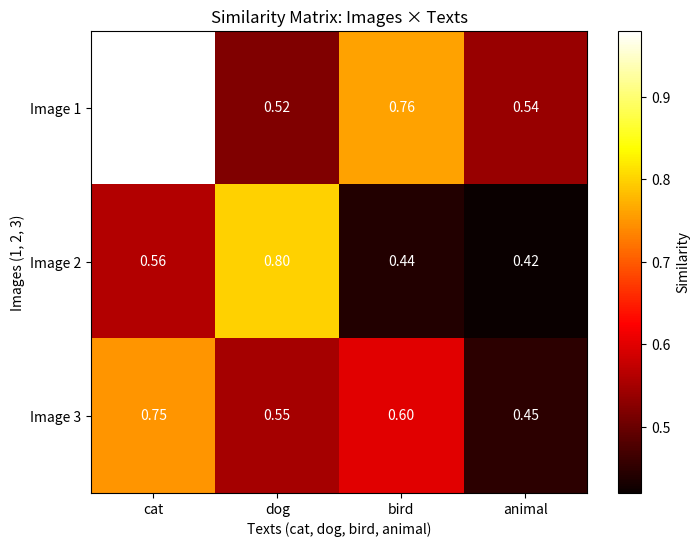

Write the Python code that produced this figure.
"""
MATRIX MULTIPLICATION & SIMILARITY

KEY INSIGHT: 
  Matrix multiplication = computing similarities between vectors
  CLIP does this: image_embeddings @ text_embeddings.T
  That's it. The whole multimodal comparison is ONE matrix multiply.
"""

import numpy as np
import matplotlib.pyplot as plt

print("=" * 50)
print("DOT PRODUCT = SIMILARITY")
print("=" * 50)

# Two vectors (imagine image features and text features)
image_vec = np.array([0.8, 0.6, 0.4])  # 3-dimensional image embedding
text_vec = np.array([0.7, 0.5, 0.3])   # 3-dimensional text embedding

# Dot product measures similarity
similarity = np.dot(image_vec, text_vec)
print(f"Image vector: {image_vec}")
print(f"Text vector:  {text_vec}")
print(f"Dot product (similarity): {similarity:.3f}")
print("Higher dot product = more similar")

print("\n" + "=" * 50)
print("MATRIX MULTIPLICATION = MANY SIMILARITIES AT ONCE")
print("=" * 50)

# Batch of 3 images, batch of 4 texts
images = np.array([
    [0.8, 0.6, 0.4],  # image 1 features
    [0.2, 0.3, 0.9],  # image 2 features
    [0.5, 0.5, 0.5]   # image 3 features
])

texts = np.array([
    [0.7, 0.5, 0.3],  # text 1: "cat"
    [0.1, 0.2, 0.8],  # text 2: "dog"
    [0.4, 0.6, 0.2],  # text 3: "bird"
    [0.3, 0.3, 0.3]   # text 4: "animal"
])

# One matrix multiply = ALL pairwise similarities
# images @ texts.T means "matrix multiply images by the transpose of texts." (texts.T turns rows into columns)
similarity_matrix = images @ texts.T  # @ is matrix multiply in numpy

print("Similarity matrix (3 images x 4 texts):")
print("Rows = images, Columns = texts")
print("-" * 40)
print("        | cat   dog   bird  animal")
print("--------|-------------------------")
for i in range(3):
    print(f"Image {i+1} | ", end="")
    for j in range(4):
        print(f"{similarity_matrix[i,j]:.2f}  ", end="")
    print()

print("\n" + "=" * 50)
print("THIS IS EXACTLY WHAT CLIP DOES")
print("=" * 50)
print("""
CLIP's core computation:
  1. Image encoder → image_embeddings (shape: batch × 512)
  2. Text encoder → text_embeddings (shape: batch × 512)
  3. similarity = image_embeddings @ text_embeddings.T
  4. Apply softmax with temperature
  5. Cross-entropy loss

That's it. Everything else is details.
""")

# TODO 1: Normalize vectors before dot product
print("\n" + "=" * 50)
print("TODO 1: NORMALIZE VECTORS (Important for CLIP)")
print("=" * 50)

def normalize(vec):
    """Divide by length so vector has magnitude 1"""
    length = np.sqrt(np.sum(vec ** 2))
    return vec / length

# Without normalization
raw_sim = np.dot(image_vec, text_vec)

# With normalization (what CLIP actually does)
norm_image = normalize(image_vec)
norm_text = normalize(text_vec)
norm_sim = np.dot(norm_image, norm_text)

# without normalizing vectors before calculating similarities with dot products,
# then two vectors with large values may get a higher similarity scores relative
# to an actually more similar (directionally aligned) pair of vectors
print(f"Raw similarity: {raw_sim:.3f}")
print(f"Normalized similarity: {norm_sim:.3f}")
print("Normalized similarity is bounded between -1 and 1 (easier to compare)")

# TODO 2: Visualize similarity matrix as heatmap
plt.figure(figsize=(8, 6))
plt.imshow(similarity_matrix, cmap='hot', aspect='auto')
plt.colorbar(label='Similarity')
plt.xlabel('Texts (cat, dog, bird, animal)')
plt.ylabel('Images (1, 2, 3)')
plt.title('Similarity Matrix: Images × Texts')
plt.xticks(range(4), ['cat', 'dog', 'bird', 'animal'])
plt.yticks(range(3), ['Image 1', 'Image 2', 'Image 3'])

# Add value labels
for i in range(3):
    for j in range(4):
        plt.text(j, i, f'{similarity_matrix[i,j]:.2f}', 
                 ha='center', va='center', color='white')

plt.show()

print("""
KEY TAKEAWAYS:
  1. Matrix multiplication = batch similarity computation
  2. CLIP's entire multimodal comparison is ONE line: sim = images @ texts.T
  3. Normalization makes similarities comparable across different vectors
""")
